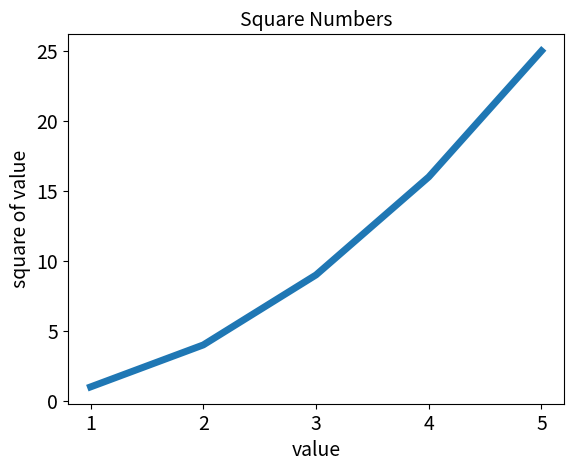

The script that saved this image:
import  matplotlib.pyplot as plt

#创建列表
input_values = [1, 2 ,3 ,4, 5]
squares = [1, 4, 9, 16, 25]
#根据参数绘制图形
plt.plot(input_values, squares, linewidth = 5)

#设置标题，并给坐标轴加上标签
plt.title("Square Numbers",fontsize=14)
plt.xlabel("value",fontsize = 14)
plt.ylabel("square of value",fontsize = 14)
#设置刻度标记的大小
plt.tick_params(axis='both',labelsize=14);
plt.show()